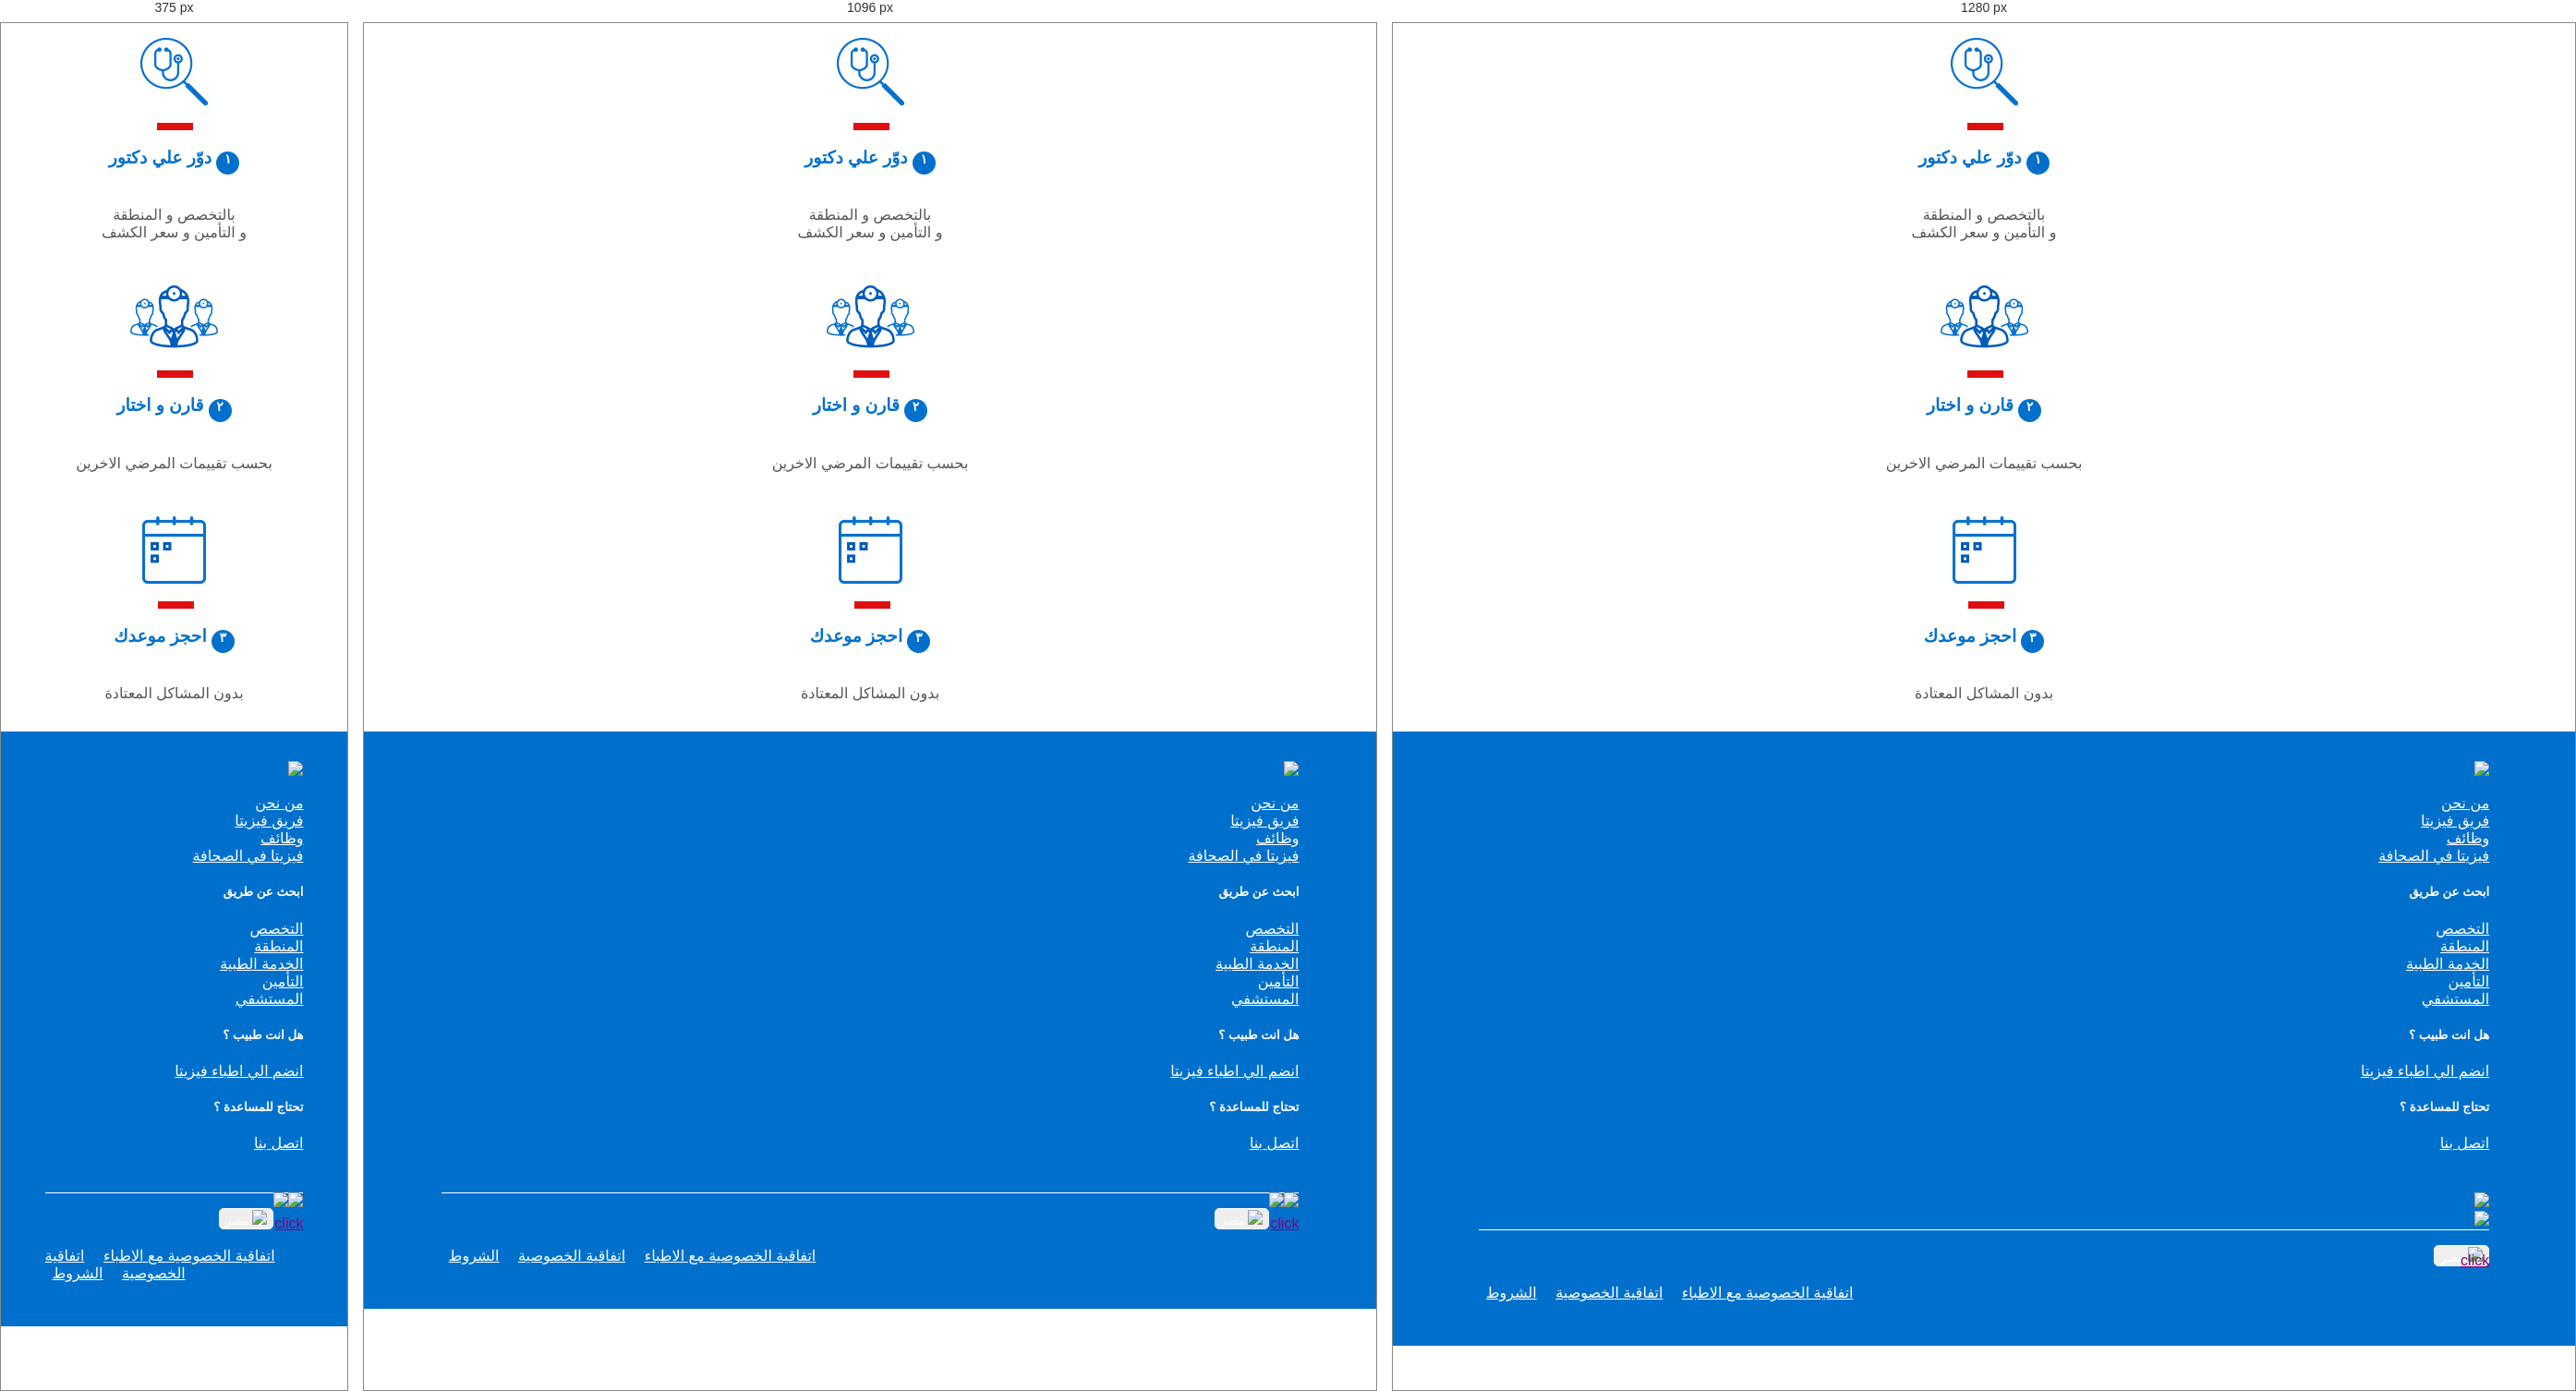
Rendered at 375 px, 1096 px and 1280 px, left to right.

<!-- file: vezeeta_landing_page.html -->
<!DOCTYPE html>
<html>
<head>
  <title>Vezeeta Task</title>
  <link rel="stylesheet" href="https://stackpath.bootstrapcdn.com/bootstrap/4.3.1/css/bootstrap.min.css" integrity="sha384-ggOyR0iXCbMQv3Xipma34MD+dH/1fQ784/j6cY/iJTQUOhcWr7x9JvoRxT2MZw1T" crossorigin="anonymous">
  <script src="https://code.jquery.com/jquery-3.3.1.slim.min.js" integrity="sha384-q8i/X+965DzO0rT7abK41JStQIAqVgRVzpbzo5smXKp4YfRvH+8abtTE1Pi6jizo" crossorigin="anonymous"></script>
  <script src="https://cdnjs.cloudflare.com/ajax/libs/popper.js/1.14.7/umd/popper.min.js" integrity="sha384-UO2eT0CpHqdSJQ6hJty5KVphtPhzWj9WO1clHTMGa3JDZwrnQq4sF86dIHNDz0W1" crossorigin="anonymous"></script>
  <script src="https://stackpath.bootstrapcdn.com/bootstrap/4.3.1/js/bootstrap.min.js" integrity="sha384-JjSmVgyd0p3pXB1rRibZUAYoIIy6OrQ6VrjIEaFf/nJGzIxFDsf4x0xIM+B07jRM" crossorigin="anonymous"></script>
  <link href="https://fonts.googleapis.com/css?family=Cairo|El+Messiri&display=swap" rel="stylesheet">
  <link rel="stylesheet" href="./vezeeta_landing_page.css" />
  <script src="https://kit.fontawesome.com/33a90b7cd6.js"></script>
</head>
<body dir="rtl">
  <div class="app-container">
    <div class="main-content">
      <div class="row">
        <div class="col-sm-12 col-lg-4 appointment-steps">
          <span class="step-background-image first-step"></span>
          <h3>
            <i class="step-number one"></i>
            <span>دوّر علي دكتور</span>
          </h3>
          <p>بالتخصص و المنطقة<br/> و التأمين و سعر الكشف</p>
        </div>
        <div class="col-sm-12 col-lg-4 appointment-steps">
          <span class="step-background-image second-step"></span>
          <h3>
            <i class="step-number two"></i>
            <span>قارن و اختار</span>
          </h3>
          <p>بحسب تقييمات المرضي الاخرين</p>
        </div>
        <div class="col-sm-12 col-lg-4 appointment-steps">
          <span class="step-background-image third-step"></span>
          <h3>
            <i class="step-number three"></i>
            <span>احجز موعدك</span>
          </h3>
          <p>بدون المشاكل المعتادة</p>
        </div>
      </div>
    </div>
    <footer>
      <div class="row footer-wrapper">
        <div class="row">
          <div class="col-sm-12 col-md-6 col-lg-6 col-xl-3">
            <img src="./imgs/logo.png" class="mb-1" />
              <ul>
                <a href="#"><li>من نحن</li></a>
                <a href="#"><li>فريق فيزيتا</li></a>
                <a href="#"><li>وظائف</li></a>
                <a href="#"><li>فيزيتا في الصحافة</li></a>
              </ul>
          </div>
          <div class="col-sm-12 col-md-6 col-lg-6 col-xl-2">
            <h5>ابحث عن طريق</h5>
            <ul>
              <a href="#"><li>التخصص</li></a>
              <a href="#"><li>المنطقة</li></a>
              <a href="#"><li>الخدمة الطبية</li></a>
              <a href="#"><li>التأمين</li></a>
              <a href="#"><li>المستشفي</li></a>
            </ul>
          </div>
          <div class="col-sm-12 col-md-6 col-lg-6 col-xl-2">
            <h5>هل انت طبيب ؟</h5>
            <ul>
              <a href="#"><li>انضم الي اطباء فيزيتا</li></a>
            </ul>
          </div>
          <div class="col-sm-12 col-md-6 col-lg-6 col-xl-2">
            <h5>تحتاج للمساعدة ؟</h5>
            <ul>
              <a href="#"><li>اتصل بنا</li></a>
            </ul>
            <div class="social-icons">
              <a href="#"><i class="fab fa-facebook-f"></i></a>
              <a href="#"><i class="fab fa-instagram"></i></a>
              <a href="#"><i class="fab fa-twitter"></i></a>
            </div>
          </div>
          <div class="col-sm-12 col-md-12 col-lg-12 col-xl-3">
            <div class="row">
              <a href="#">
                <img src="./imgs/google.png" class="float-left" />
              </a>
            </div>
            <div class="row">
              <a href="#">
                <img src="./imgs/ios.png" class="float-left" />
              </a>
            </div>
          </div>
        </div>
        <div class="row">
          <div class="col-sm-12 col-md-6 col-lg-6">
            <form>
              <div class="form-group">
                <div class="dropdown">
                  <button class="btn btn-default dropdown-toggle country-select" type="button" data-toggle="dropdown" aria-haspopup="true" aria-expanded="true">
                    <img src="./imgs/egypt.png" />
                    <span class="caret"></span>
                    مصر
                  </button>
                </div>
              </div>
              <a href="#">click</a>
            </form>
          </div>
          <div class="col-sm-12 col-md-6 col-lg-6 privacy-policy">
            <ul>
              <a href="#"><li>اتفاقية الخصوصية مع الاطباء</li></a>
              <a href="#"><li>اتفاقية الخصوصية</li></a>
              <a href="#"><li>الشروط</li></a>
            </ul>
          </div>
        </div>
      </div>
    </footer>
  </div>
</body>
</html>

/* @media block from vezeeta_landing_page.css */
@media(max-width: 992px) {
  .row img:only-child {
    width: 30%;
  }
}

/* @media block from vezeeta_landing_page.css */
@media(max-width: 1200px) {
  .row img:only-child {
    width: 30%;
  }

  .footer-wrapper>div:first-child>div:last-child a {
    float: right;
    display: inherit;
  }

}